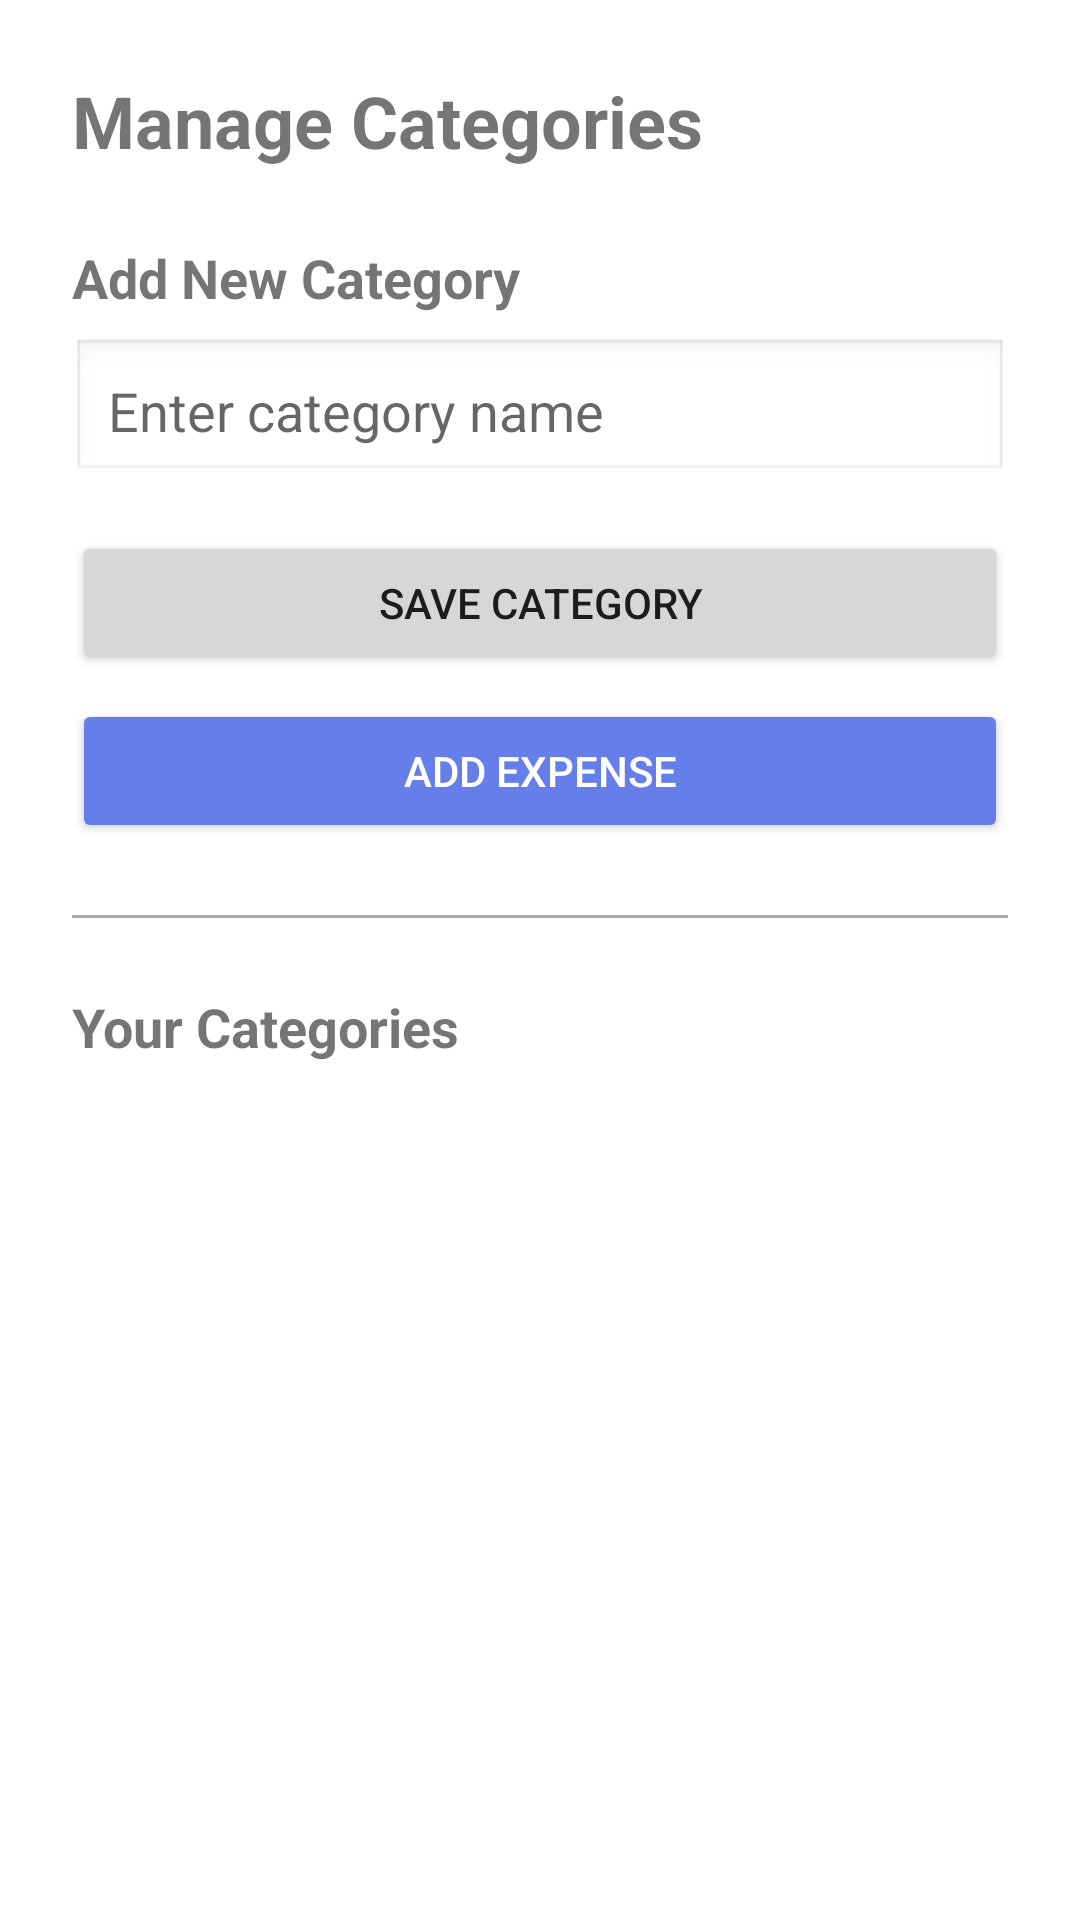

Write the Android layout XML for this screen, with the resource values it uses.
<!-- AndroidManifest.xml: application theme Theme.CoinCompass -->
<!-- res/layout/activity_category.xml -->
<?xml version="1.0" encoding="utf-8"?>
<LinearLayout xmlns:android="http://schemas.android.com/apk/res/android"
    android:layout_width="match_parent"
    android:layout_height="match_parent"
    android:orientation="vertical"
    android:padding="24dp">

    
    <TextView
        android:layout_width="wrap_content"
        android:layout_height="wrap_content"
        android:text="Manage Categories"
        android:textSize="24sp"
        android:textStyle="bold"
        android:layout_marginBottom="24dp" />

    
    <TextView
        android:layout_width="wrap_content"
        android:layout_height="wrap_content"
        android:text="Add New Category"
        android:textSize="18sp"
        android:textStyle="bold"
        android:layout_marginBottom="8dp" />

    <EditText
        android:id="@+id/etCategoryName"
        android:layout_width="match_parent"
        android:layout_height="wrap_content"
        android:hint="Enter category name"
        android:inputType="text"
        android:minHeight="48dp"
        android:padding="12dp"
        android:background="@android:drawable/edit_text" />

    <Button
        android:id="@+id/btnSaveCategory"
        android:layout_width="match_parent"
        android:layout_height="wrap_content"
        android:layout_marginTop="16dp"
        android:text="Save Category"
        android:minHeight="48dp" />

    <Button
        android:id="@+id/btnAddExpense"
        android:layout_width="match_parent"
        android:layout_height="wrap_content"
        android:layout_marginTop="8dp"
        android:backgroundTint="#667eea"
        android:text="Add Expense"
        android:textColor="@android:color/white"
        android:minHeight="48dp" />

    
    <View
        android:layout_width="match_parent"
        android:layout_height="1dp"
        android:layout_marginVertical="24dp"
        android:background="@android:color/darker_gray" />

    
    <TextView
        android:layout_width="wrap_content"
        android:layout_height="wrap_content"
        android:text="Your Categories"
        android:textSize="18sp"
        android:textStyle="bold"
        android:layout_marginBottom="8dp" />

    <androidx.recyclerview.widget.RecyclerView
        android:id="@+id/rvCategories"
        android:layout_width="match_parent"
        android:layout_height="0dp"
        android:layout_weight="1"
        android:clipToPadding="false" />

    
    <TextView
        android:id="@+id/tvEmptyState"
        android:layout_width="wrap_content"
        android:layout_height="wrap_content"
        android:layout_gravity="center"
        android:text="No categories yet. Create one above!"
        android:textColor="@android:color/darker_gray"
        android:visibility="gone" />

</LinearLayout>
<!-- resources referenced by this layout -->
<resources>
  <style name="Theme.CoinCompass" parent="Theme.MaterialComponents.DayNight.DarkActionBar">
          
          <item name="colorPrimary">@color/purple_500</item>
          <item name="colorPrimaryVariant">@color/purple_700</item>
          <item name="colorOnPrimary">@color/white</item>
          
          <item name="colorSecondary">@color/teal_200</item>
          <item name="colorSecondaryVariant">@color/teal_700</item>
          <item name="colorOnSecondary">@color/black</item>
          
          <item name="android:statusBarColor">?attr/colorPrimaryVariant</item>
          
      </style>
  <!-- not gathered from this repository: default colours our renderer supplied (Android Studio template values) -->
  <color name="purple_500">#FF6200EE</color>
  <color name="purple_700">#FF3700B3</color>
  <color name="teal_200">#FF03DAC5</color>
  <color name="teal_700">#FF018786</color>
  <color name="black">#FF000000</color>
  <color name="white">#FFFFFFFF</color>
</resources>
